Dataset: pokemon (GitHub, Schultz2873/pokemon-image-recognition). Classes: bulbasaur, charmander, pikachu, squirtle.

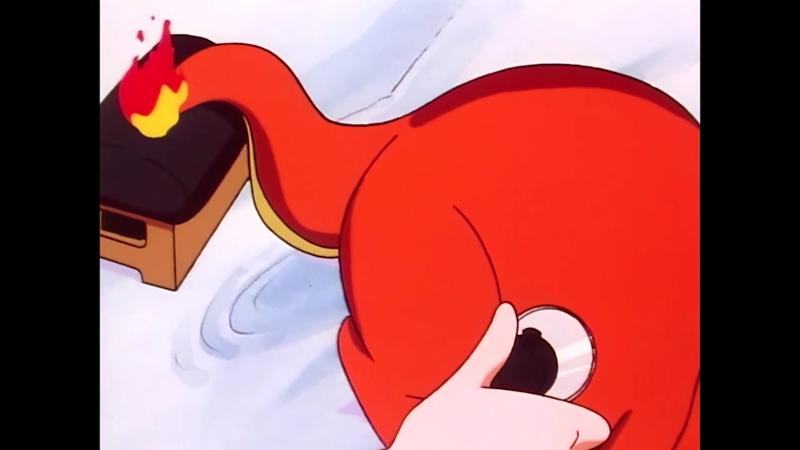
Label: charmander

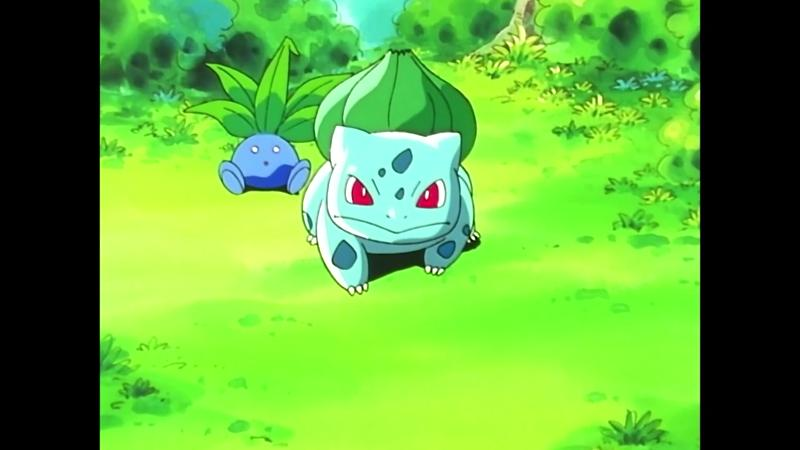
Label: bulbasaur

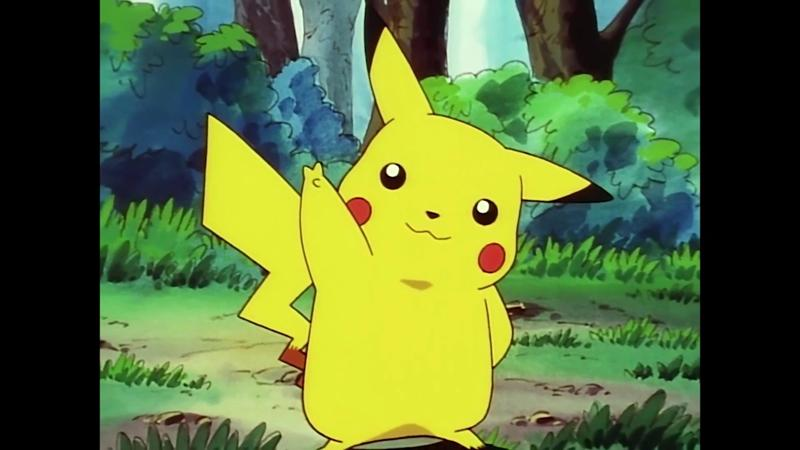
Label: pikachu

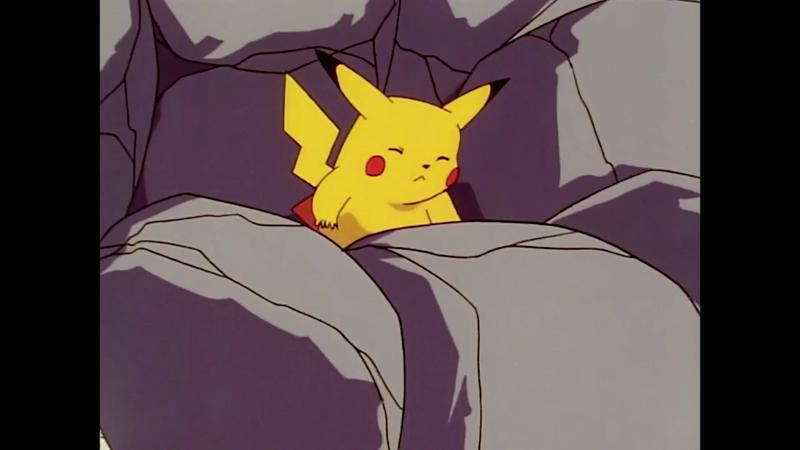
Label: pikachu

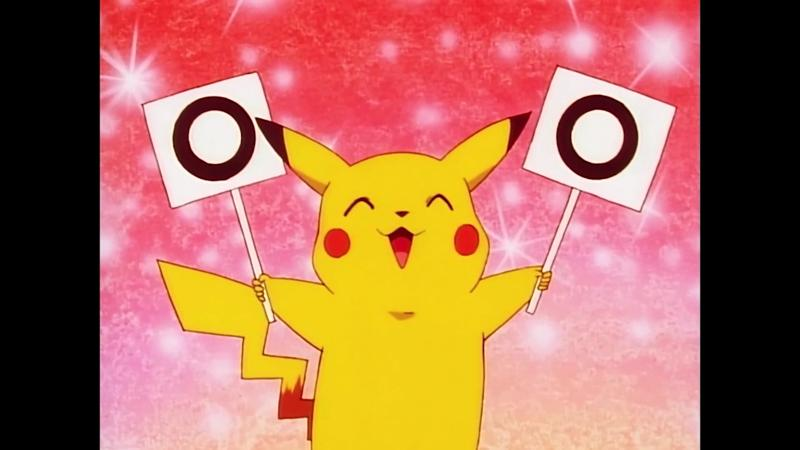
Label: pikachu

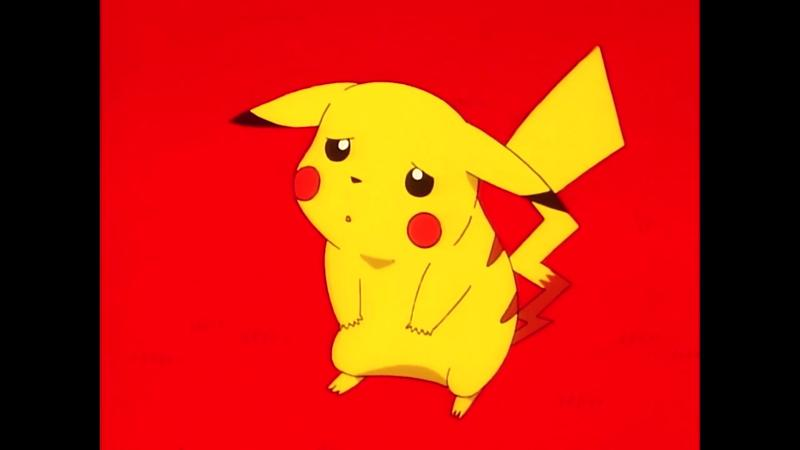
Label: pikachu
